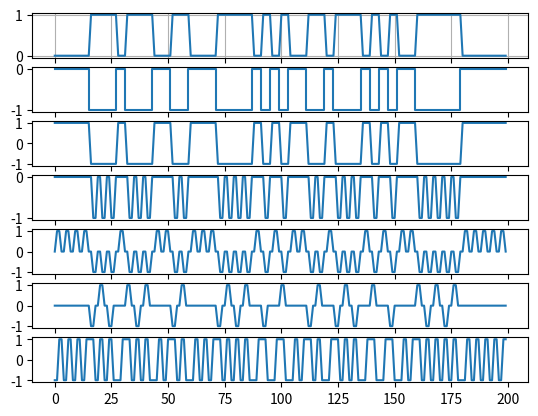

This chart was generated by the following Python code:
#!/usr/bin/python
import numpy as np
import matplotlib.pyplot as plt
import random

data = [random.randrange(0,2) for i in range(1024)]
data = np.reshape(data, (-1, 1) )

def NORMAL(data):
    return data * [1,1,1,1]

def NRZ(data):
    return data * [-1,-1,-1,-1]

def NRZ2(data):
    return data * [-2,-2,-2,-2] + [1,1,1,1]

def RZ(data):
    return data * [0,-1,-1,0]

def RZ2(data):
    return (data * [-1,-1,-1,-1] + [1,1,1,1]) * [0,1,1,0] + RZ(data)

def AMI(data):
    count = []
    invert = 0
    data2 = []
    for index, bit in enumerate(data):
        if bit[0] == 1:
            invert = (invert + 1)%2
            data2.append([1+invert*-2,1+invert*-2,0,0])
        else:
            data2.append([0,0,0,0])
    return np.array(data2)

def MAN(data):
    return (data * [-1,-1,-1,-1] + [1,1,1,1]) * [-1,-1,1,1] + data * [1,1,-1,-1]

def graphdata(data):
    for bits in data:
        for bit in bits:
            if bit:
                print("￣", end="")
            else:
                print("＿", end="")
        print(" ", end="")
    print("")

print(data)
print(NRZ(data))
print(NRZ2(data))
print(RZ(data))
print(RZ2(data))
print(AMI(data))
print(MAN(data))

width = 50

data = data[0:width]

fig = plt.figure()
ax1 = fig.add_subplot(711)
ax1.plot(range(width * 4), NORMAL(data).flatten())
ax = fig.add_subplot(712).plot(range(width * 4), NRZ(data).flatten(), drawstyle='steps-pre')
ax = fig.add_subplot(713).plot(range(width * 4), NRZ2(data).flatten())
ax = fig.add_subplot(714).plot(range(width * 4), RZ(data).flatten())
ax = fig.add_subplot(715).plot(range(width * 4), RZ2(data).flatten())
ax = fig.add_subplot(716).plot(range(width * 4), AMI(data).flatten())
ax = fig.add_subplot(717).plot(range(width * 4), MAN(data).flatten())
ax1.grid(True, 'both', 'both')
plt.show()

graphdata(NORMAL(data[1:24]))
graphdata(NRZ(data[1:24]))
graphdata(NRZ2(data[1:24]))
graphdata(RZ(data[1:24]))
graphdata(RZ2(data[1:24]))
graphdata(AMI(data[1:24]))
graphdata(MAN(data[1:24]))

#print(np.reshape([1,2,3,4], (-1, 1) ) * [2, 3])
